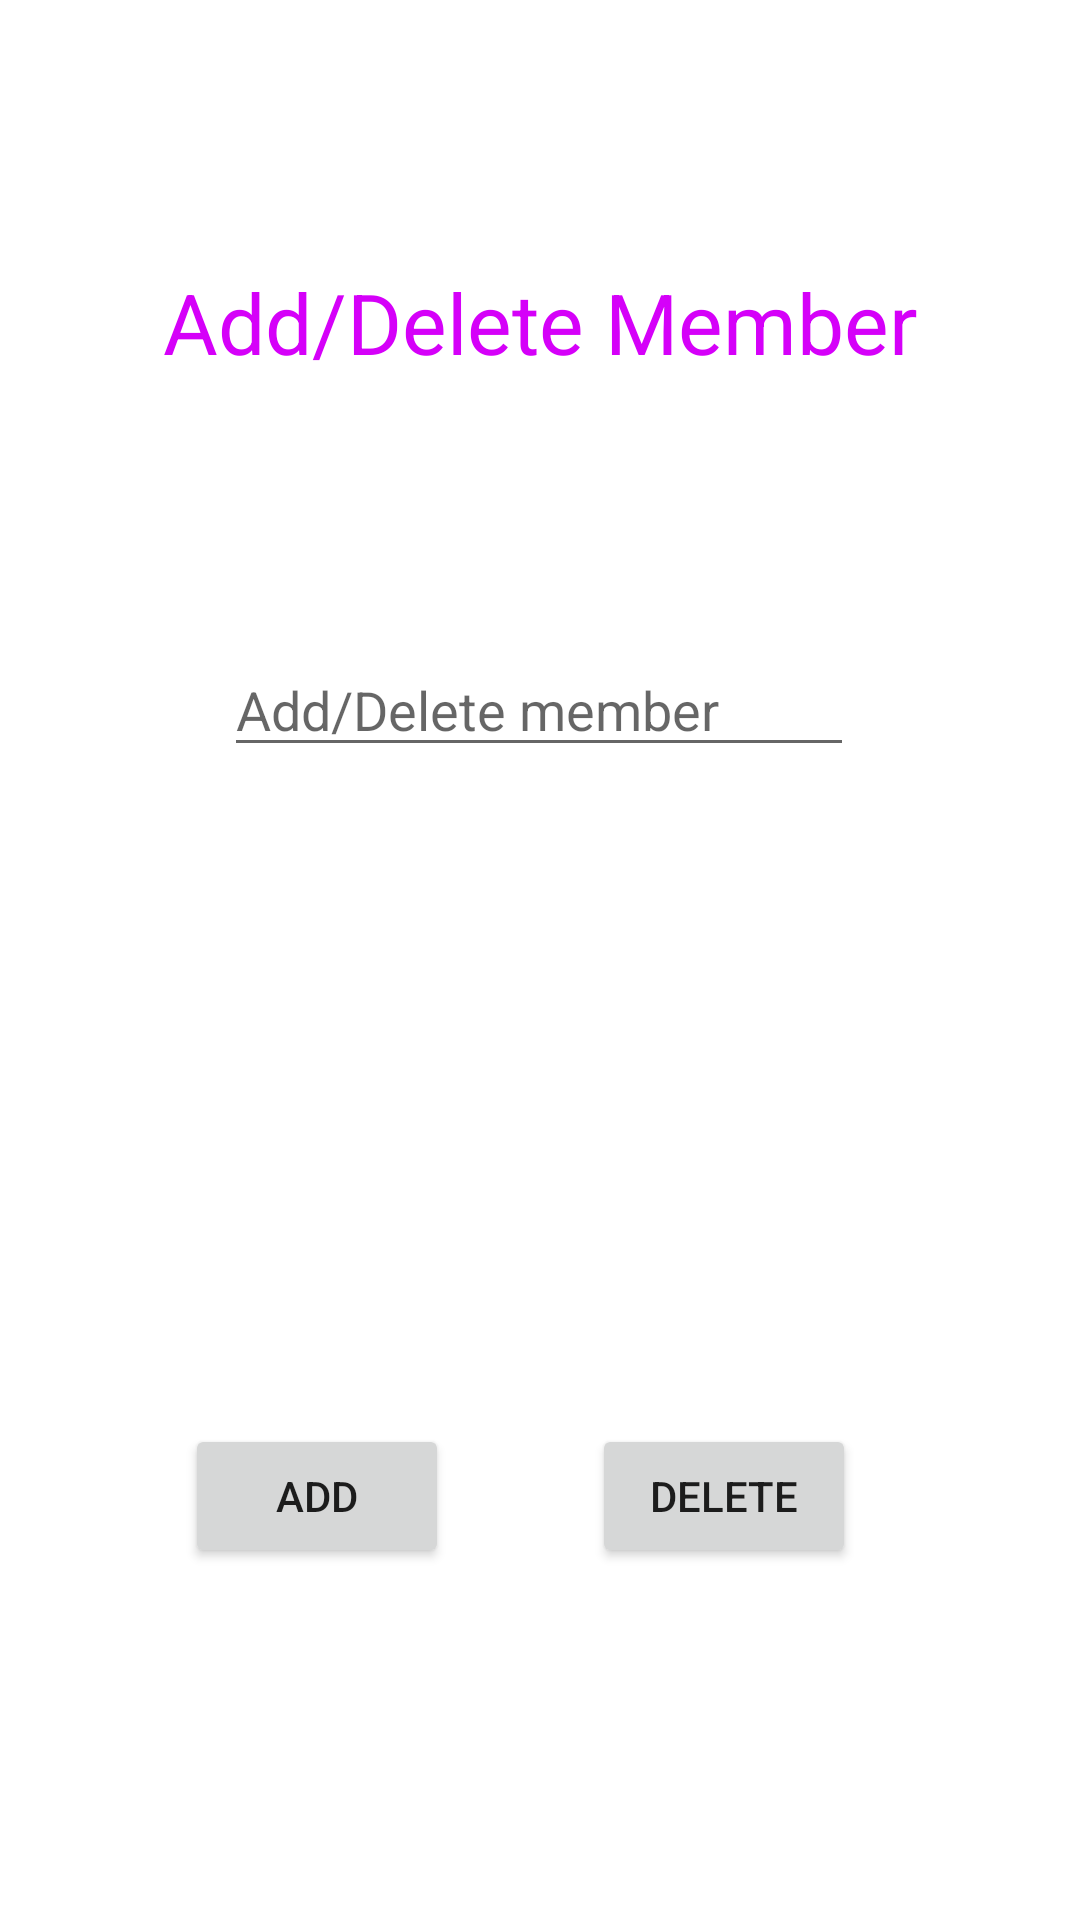

This screen was rendered from an Android layout file. Write that file and the resources it references.
<!-- AndroidManifest.xml: application theme Theme.Smarthomemanagement -->
<!-- res/layout/activity_adminaddusertogroup.xml -->
<?xml version="1.0" encoding="utf-8"?>
<androidx.constraintlayout.widget.ConstraintLayout
    xmlns:android="http://schemas.android.com/apk/res/android"
    xmlns:app="http://schemas.android.com/apk/res-auto"
    xmlns:tools="http://schemas.android.com/tools"
    android:layout_width="match_parent"
    android:layout_height="match_parent">

    <EditText
        android:id="@+id/new_mem_edit_txt"
        android:layout_width="wrap_content"
        android:layout_height="wrap_content"
        android:ems="10"
        android:hint="Add/Delete member"
        android:inputType="phone"
        app:layout_constraintBottom_toBottomOf="parent"
        app:layout_constraintEnd_toEndOf="parent"
        app:layout_constraintHorizontal_bias="0.497"
        app:layout_constraintStart_toStartOf="parent"
        app:layout_constraintTop_toTopOf="parent"
        app:layout_constraintVertical_bias="0.358" />

    <TextView
        android:id="@+id/add_member_txt"
        android:layout_width="wrap_content"
        android:layout_height="wrap_content"
        android:text="Add/Delete Member"
        android:textColor="#D500F9"
        android:textSize="28sp"
        app:layout_constraintBottom_toTopOf="@+id/new_mem_edit_txt"
        app:layout_constraintEnd_toEndOf="parent"
        app:layout_constraintStart_toStartOf="parent"
        app:layout_constraintTop_toTopOf="parent" />

    <Button
        android:id="@+id/add_btn"
        android:layout_width="wrap_content"
        android:layout_height="wrap_content"
        android:text="Add"
        app:layout_constraintBottom_toBottomOf="parent"
        app:layout_constraintEnd_toEndOf="parent"
        app:layout_constraintHorizontal_bias="0.227"
        app:layout_constraintStart_toStartOf="parent"
        app:layout_constraintTop_toTopOf="parent"
        app:layout_constraintVertical_bias="0.802" />

    <Button
        android:id="@+id/cancel_btn"
        android:layout_width="wrap_content"
        android:layout_height="wrap_content"
        android:text="Delete"
        app:layout_constraintBottom_toBottomOf="parent"
        app:layout_constraintEnd_toEndOf="parent"
        app:layout_constraintHorizontal_bias="0.726"
        app:layout_constraintStart_toStartOf="parent"
        app:layout_constraintTop_toTopOf="parent"
        app:layout_constraintVertical_bias="0.802" />
</androidx.constraintlayout.widget.ConstraintLayout>
<!-- resources referenced by this layout -->
<resources>
  <style name="Theme.Smarthomemanagement" parent="Theme.MaterialComponents.DayNight.DarkActionBar">
          
          <item name="colorPrimary">@color/purple_500</item>
          <item name="colorPrimaryVariant">@color/purple_700</item>
          <item name="colorOnPrimary">@color/white</item>
          
          <item name="colorSecondary">@color/teal_200</item>
          <item name="colorSecondaryVariant">@color/teal_700</item>
          <item name="colorOnSecondary">@color/black</item>
          
          <item name="android:statusBarColor" tools:targetApi="l">?attr/colorPrimaryVariant</item>
          
      </style>
  <!-- not gathered from this repository: default colours our renderer supplied (Android Studio template values) -->
  <color name="purple_500">#FF6200EE</color>
  <color name="purple_700">#FF3700B3</color>
  <color name="teal_200">#FF03DAC5</color>
  <color name="teal_700">#FF018786</color>
  <color name="black">#FF000000</color>
  <color name="white">#FFFFFFFF</color>
</resources>
